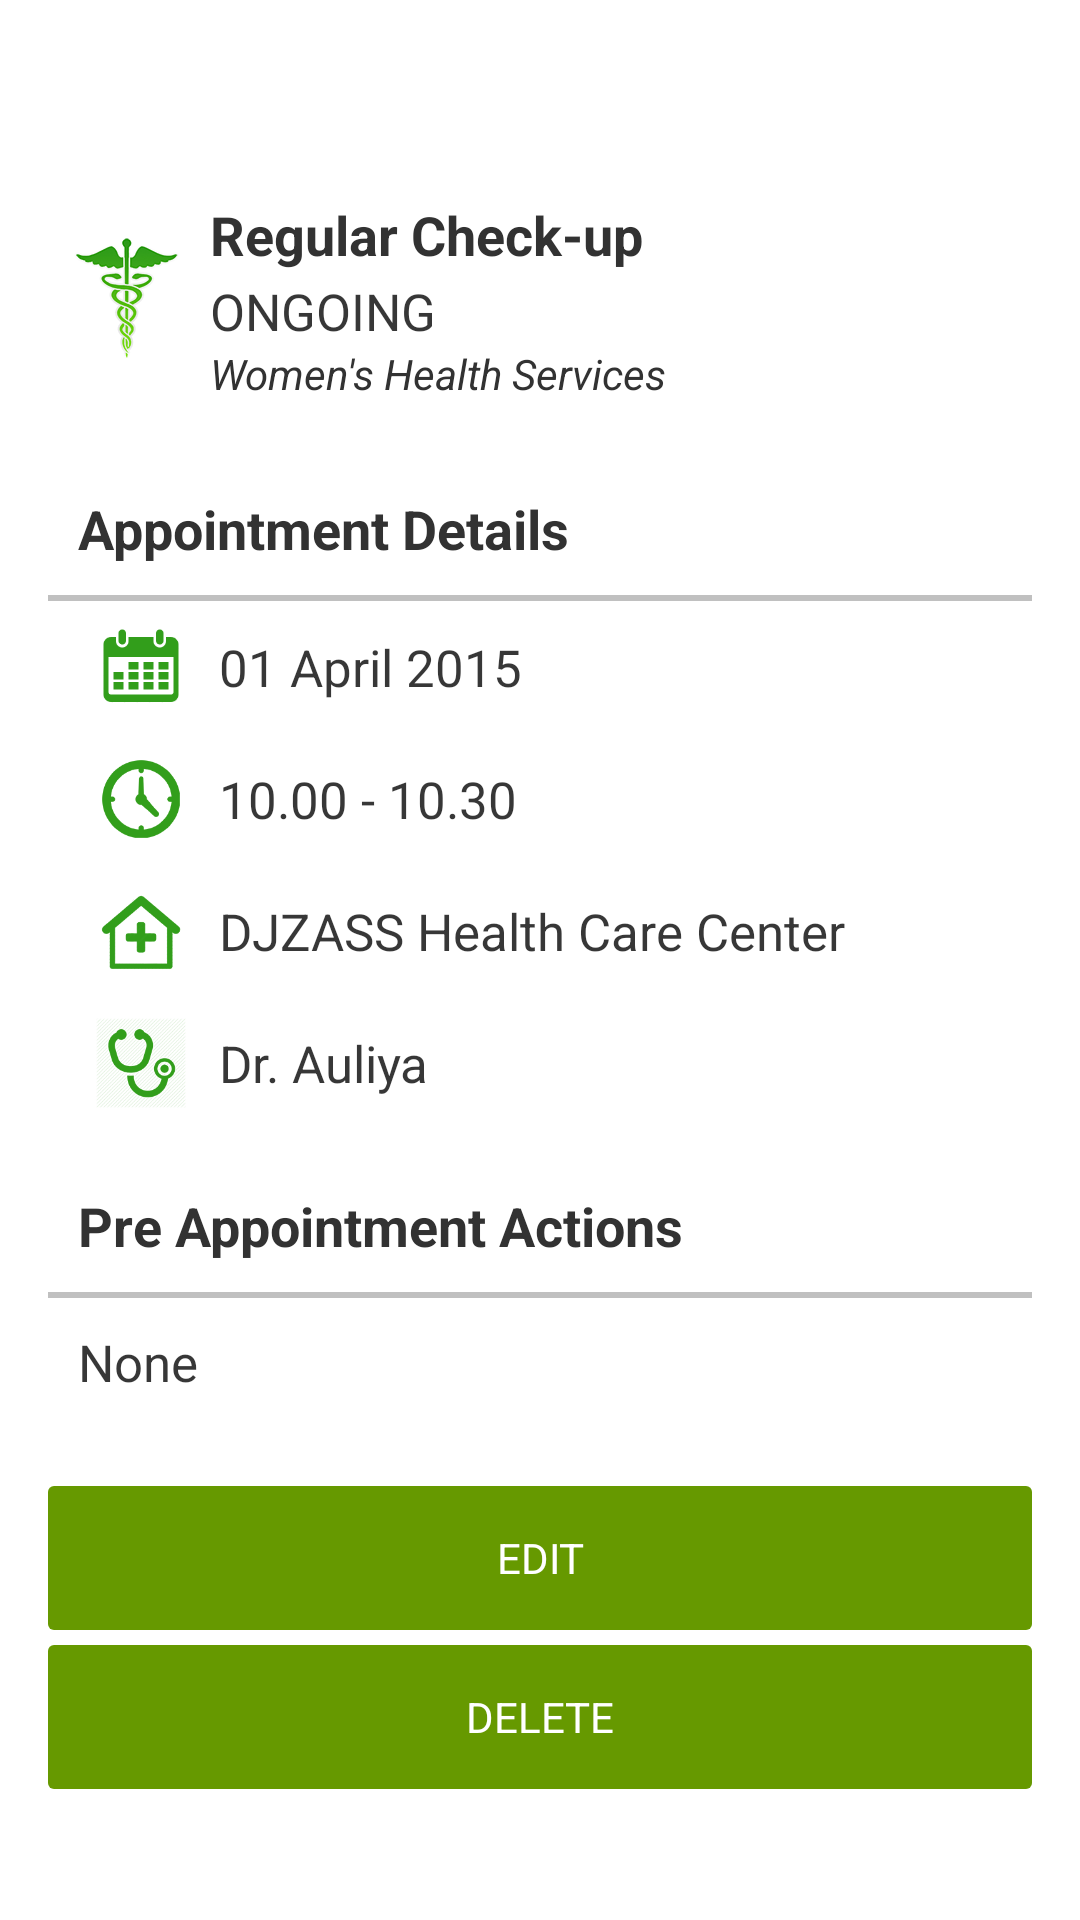

Here is an Android app screen rendered from its layout file. Give the layout XML and the strings, colors and styles it references.
<!-- AndroidManifest.xml: application theme CustomActionBarTheme -->
<!-- res/layout/activity_view_appointment.xml -->
<?xml version="1.0" encoding="utf-8"?>
<ScrollView
    android:layout_width="fill_parent"
    android:layout_height="fill_parent"
    xmlns:android="http://schemas.android.com/apk/res/android">

    <LinearLayout
        style="@style/LinearLayoutStyle"
        xmlns:android="http://schemas.android.com/apk/res/android"
        android:orientation="vertical">

        
        <RelativeLayout xmlns:android="http://schemas.android.com/apk/res/android"
            android:layout_width="match_parent" android:layout_height="wrap_content"
            android:layout_marginBottom="5dp">

            
            <ImageView
                android:id="@+id/specialty_icon"
                android:layout_width="wrap_content"
                android:layout_height="wrap_content"
                android:src="@mipmap/icontp_medipoint"
                android:layout_alignBottom="@+id/viewSpecialty"
                android:layout_marginLeft="2dp"
                android:layout_marginRight="2dp"
                android:layout_marginBottom="2dp"
                android:layout_alignTop="@+id/viewService" />

            
            <TextView
                android:id="@+id/viewService"
                android:text="Regular Check-up"
                android:textSize="18sp"
                android:layout_margin="2dp"
                android:layout_width="wrap_content"
                android:textStyle="bold"
                android:layout_height="wrap_content"
                android:layout_toRightOf="@id/specialty_icon">
            </TextView>

            
            <TextView
                android:id="@+id/viewStatus"
                android:text="Ongoing"
                android:textAllCaps="true"
                style="@style/TextviewLayout"
                android:layout_width="wrap_content"
                android:layout_height="wrap_content"
                android:layout_below="@id/viewService"
                android:layout_marginLeft="2dp"
                android:layout_toRightOf="@id/specialty_icon">
            </TextView>

            
            <TextView
                android:id="@+id/viewSpecialty"
                android:text="Women's Health Services"
                android:textStyle="italic"
                android:layout_width="wrap_content"
                android:layout_height="wrap_content"
                android:layout_below="@id/viewStatus"
                android:layout_marginLeft="2dp"
                android:layout_marginBottom="5dp"
                android:layout_toRightOf="@id/specialty_icon">
            </TextView>

        </RelativeLayout>
        

        
        <LinearLayout
            android:orientation="vertical"
            android:layout_width="match_parent"
            android:layout_height="wrap_content"
            android:layout_marginTop="10dp"
            android:layout_marginBottom="10dp"
            android:layout_gravity="center_horizontal">

            
            <LinearLayout
                android:orientation="horizontal"
                android:layout_width="fill_parent"
                android:layout_height="wrap_content"
                android:gravity="bottom"
                android:layout_margin="10dp">

                <TextView
                    android:id="@+id/LabelAppointmentDetails"
                    android:text="Appointment Details"
                    android:textSize="18sp"
                    android:textStyle="bold"
                    android:layout_width="match_parent"
                    android:layout_height="wrap_content">
                </TextView>

            </LinearLayout>

            <View
                android:layout_width="fill_parent"
                android:layout_height="2dp"
                android:background="#c0c0c0"/>

            
            <LinearLayout
                android:orientation="horizontal"
                android:layout_height="wrap_content"
                android:layout_width="wrap_content"
                android:layout_margin="5dp">
                <ImageView
                    android:id="@+id/date_icon"
                    android:layout_width="wrap_content"
                    android:layout_height="30dp"
                    android:src="@mipmap/calendar"
                    android:layout_margin="2dp"/>
                <TextView
                    android:id="@+id/viewDate"
                    android:text="01 April 2015"
                    style="@style/TextviewLayout"
                    android:layout_width="match_parent"
                    android:layout_gravity="center_vertical">
                </TextView>
            </LinearLayout>

            
            <LinearLayout
                android:orientation="horizontal"
                android:layout_width="fill_parent"
                android:layout_height="wrap_content"
                android:layout_margin="5dp"
                >
                <ImageView
                    android:id="@+id/time_icon"
                    android:layout_width="wrap_content"
                    android:layout_height="30dp"
                    android:src="@mipmap/clock"
                    android:layout_margin="2dp"
                    />
                <TextView
                    android:id="@+id/viewTime"
                    android:text="10.00 - 10.30"
                    style="@style/TextviewLayout"
                    android:layout_width="match_parent"
                    android:layout_gravity="center_vertical">
                </TextView>
            </LinearLayout>

            
            <LinearLayout
                android:orientation="horizontal"
                android:layout_width="fill_parent"
                android:layout_height="wrap_content"
                android:layout_margin="5dp">
                <ImageView
                    android:id="@+id/clinic_icon"
                    android:layout_width="wrap_content"
                    android:layout_height="30dp"
                    android:src="@mipmap/clinic"
                    android:layout_margin="2dp"/>
                <TextView
                    android:id="@+id/viewLocation"
                    android:text="DJZASS Health Care Center"
                    style="@style/TextviewLayout"
                    android:layout_width="match_parent"
                    android:layout_gravity="center_vertical">
                </TextView>
            </LinearLayout>

            
            <LinearLayout
                android:orientation="horizontal"
                android:layout_width="fill_parent"
                android:layout_height="wrap_content"
                android:layout_margin="5dp">
                <ImageView
                    android:id="@+id/doctor_icon"
                    android:layout_width="wrap_content"
                    android:layout_height="30dp"
                    android:src="@mipmap/doctor"
                    android:layout_margin="2dp" />
                <TextView
                    android:id="@+id/viewDoctor"
                    android:text="Dr. Auliya"
                    style="@style/TextviewLayout"
                    android:layout_width="match_parent"
                    android:layout_gravity="center_vertical">
                </TextView>
            </LinearLayout>
        </LinearLayout>
        

        
        <LinearLayout
            android:orientation="vertical"
            android:layout_width="match_parent"
            android:layout_height="wrap_content"
            android:layout_marginBottom="20dp">
            <LinearLayout
                android:orientation="horizontal"
                android:layout_width="fill_parent"
                android:layout_height="wrap_content"
                android:gravity="bottom"
                android:layout_margin="10dp">
                <TextView
                    android:id="@+id/LabelAppointmentPreAppointmentActions"
                    android:text="Pre Appointment Actions"
                    android:textSize="18sp"
                    android:textStyle="bold"
                    android:layout_width="match_parent"
                    android:layout_height="wrap_content">
                </TextView>
            </LinearLayout>
            <View
                android:layout_width="fill_parent"
                android:layout_height="2dp"
                android:background="#c0c0c0"/>
            <TextView
                android:id="@+id/viewPreAppointmentActions"
                android:text="None"
                android:layout_width="match_parent"
                style="@style/TextviewLayout"
                android:layout_margin="10dp"
                android:gravity="left">
            </TextView>
        </LinearLayout>
        

        
        <Button
            android:id="@+id/ViewApptEdit"
            android:layout_marginBottom="5dp"
            android:text="@string/edit"
            android:onClick="ViewApptEdit"
            style="@style/ButtonStyle"/>

        <Button android:id="@+id/ViewApptDelete"
            style="@style/ButtonStyle"
            android:text="@string/delete"
            android:onClick="ViewApptDelete"
            android:layout_marginBottom="16dp"/>
    </LinearLayout>
</ScrollView>
<!-- resources referenced by this layout -->
<resources>
  <!-- mipmap calendar: png bitmap (mipmap-hdpi, 4225 bytes) -->
  <!-- mipmap clinic: png bitmap (mipmap-hdpi, 4636 bytes) -->
  <!-- mipmap clock: png bitmap (mipmap-hdpi, 4680 bytes) -->
  <!-- mipmap doctor: png bitmap (mipmap-hdpi, 7570 bytes) -->
  <!-- mipmap icontp_medipoint: png bitmap (mipmap-hdpi, 6928 bytes) -->
  <string name="delete">delete</string>
  <string name="edit">edit</string>
  <style name="ButtonStyle">
          <item name="android:background">@drawable/positive_button</item>
          <item name="android:textColor">@color/button_font_color</item>
          <item name="android:textSize">14sp</item>
          <item name="android:textAllCaps">true</item>
          <item name="android:layout_width">fill_parent</item>
          <item name="android:layout_height">wrap_content</item>
      </style>
  <style name="LinearLayoutStyle">
          <item name="android:layout_width">match_parent</item>
          <item name="android:layout_height">match_parent</item>
          <item name="android:paddingTop">?android:attr/actionBarSize</item>
          <item name="android:paddingLeft">16dp</item>
          <item name="android:paddingRight">16dp</item>
          <item name="android:paddingBottom">16dp</item>
          <item name="android:layout_marginTop">16dp</item>
      </style>
  <style name="TextviewLayout">
          <item name="android:layout_width">wrap_content</item>
          <item name="android:layout_height">wrap_content</item>
          <item name="android:textSize">17sp</item>
          <item name="android:textColor">@color/frame</item>
      </style>
  <style name="CustomActionBarTheme" parent="@android:style/Theme.Holo.Light.DarkActionBar">
          <item name="android:actionBarStyle">@style/MyActionBar</item>
          <item name="android:windowActionBarOverlay">true</item>
          <item name="android:spinnerItemStyle">@style/spinnerItemStyle</item>
          <item name="android:spinnerDropDownItemStyle">@style/spinnerDropDownItemStyle</item>
      </style>
  <!-- drawable positive_button (drawable) -->
  <shape xmlns:android="http://schemas.android.com/apk/res/android"
      android:shape="rectangle">
      <corners
          android:radius="2dp"
          />
      <solid
          android:color="@color/theme_bg"/>
  
  </shape>
  <color name="button_font_color">#ffffff</color>
  <color name="frame">#c8000000</color>
  <style name="MyActionBar" parent="@android:style/Widget.Holo.Light.ActionBar.Solid.Inverse">
          <item name="android:background">@color/theme_bg</item>
      </style>
  <style name="spinnerItemStyle">
          <item name="android:layout_width">match_parent</item>
          <item name="android:layout_height">match_parent</item>
          <item name="android:paddingLeft">5dp</item>
          <item name="android:gravity">center_vertical</item>
          <item name="android:textSize">15sp</item>
          <item name="android:textAllCaps">true</item>
          <item name="android:textColor">@color/frame</item>
      </style>
  <style name="spinnerDropDownItemStyle">
          <item name="android:layout_width">match_parent</item>
          <item name="android:layout_height">match_parent</item>
          <item name="android:paddingLeft">5dp</item>
          <item name="android:gravity">center_vertical</item>
          <item name="android:textSize">15sp</item>
          <item name="android:textAllCaps">true</item>
          <item name="android:textColor">@color/frame</item>
      </style>
  <color name="theme_bg">#669900</color>
</resources>
